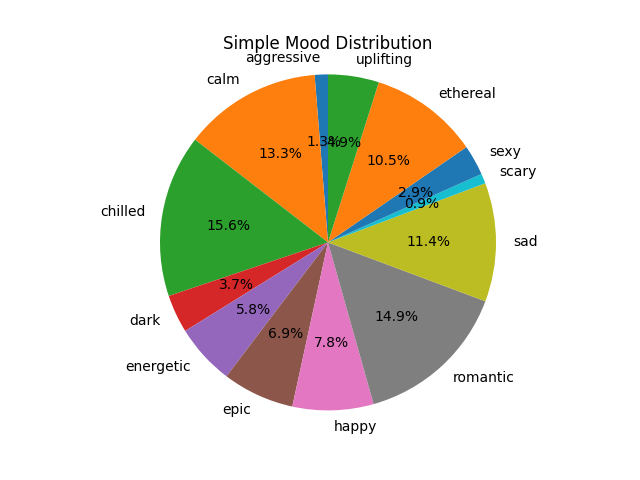

The file beside this chart, header and first rows:
aggressive, calm, chilled, dark, energetic, epic, happy, romantic, sad, scary, sexy, ethereal, uplifting
0.04883, 0.5093, 0.6007, 0.1408, 0.2243, 0.2656, 0.2991, 0.5731, 0.4391, 0.0363, 0.1122, 0.4039, 0.1878
